pico-8 play session: no input (idle), after a click and taps of 🅾, ❎, 🅾+❎, 🅾 in the second before t = 0

[t = 1 s] idle ~1s (no d-pad/buttons)
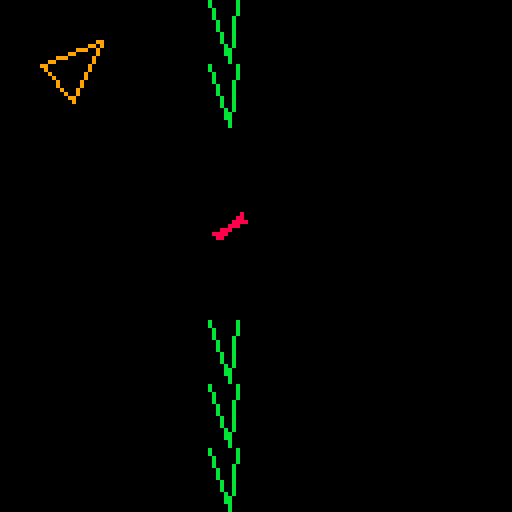

pico-8 cartridge
version 27
__lua__

function _update()
	
end

function _draw()
	cls()
	
--	draw_tiny()
	draw_medium()
--	draw_large()
end
-->8
-- draw functions

function draw_large()
	-- chester
	sspr(6*8,0, 8*4, 8*4, 10, 10)
	
	-- cheeto
	sspr(0, 32, 8*4, 8*4, 100, 32)
	
	-- wall
	sspr(10*8,0, 8*4, 8*4, 100, 0)
	sspr(10*8,0, 8*4, 8*4, 100, 96)
	sspr(10*8,0, 8*4, 8*4, 100, 64)
end

function draw_medium()
	-- chester
	spr_16(2, 10, 10)
	
	-- cheeto
	spr_16(34, 50, 16*3)
	
	-- wall
	spr_16(4, 50, 16*0)
	spr_16(4, 50, 16*1)
--	spr_16(4, 50, 16*4)
	spr_16(4, 50, 16*5)
	spr_16(4, 50, 16*6)
	spr_16(4, 50, 16*7)
end

function draw_tiny()
	-- chester
	spr(1, 10, 10)
	
	-- cheeto
	spr(17, 50, 30)
	
	-- wall
	spr(16, 50, 0)
	spr(16, 50, 10)
	
	spr(16, 50, 50)
	spr(16, 50, 60)
	spr(16, 50, 70)
end
-->8
function med_wall(x, y)
	spr(4, x,  y)
	spr(5, x+8,y)
	spr(20,x,  y+8)
	spr(21,x+8,y+8)
end

function spr_16(id, x, y)
 spr(id,   x,  y)
	spr(id+1, x+8,y)
	spr(id+16,x,  y+8)
	spr(id+17,x+8,y+8)
end
__gfx__
0000000000000099000000000000009900b000000b00000000000000000000000000000000000009b0000000000000000b000000000000000000000000000000
0000000000999909000000000000990900b000000b00000000000000000000000000000000000999b0000000000000000b000000000000000000000000000000
00700700990000900000000009990090000b00000b000000000000000000000000000000009990900b000000000000000b000000000000000000000000000000
00077000090000900000000990000090000b00000b000000000000000000000000000009990000900b000000000000000b000000000000000000000000000000
00077000009009000000999000000900000b0000b00000000000000000000000000009900000090000b00000000000000b000000000000000000000000000000
007007000090090000990000000009000000b000b00000000000000000000000009990000000090000b00000000000000b000000000000000000000000000000
000000000009900099000000000090000000b000b000000000000000000000099900000000000900000b0000000000000b000000000000000000000000000000
000000000000900009000000000090000000b000b000000000000000000009900000000000009000000b0000000000000b000000000000000000000000000000
0b00b00000000000009000000009000000000b00b0000000000000000099900000000000000090000000b00000000000b0000000000000000000000000000000
0b00b00000000800000900000009000000000b00b0000000000000099900000000000000000090000000b00000000000b0000000000000000000000000000000
00b0b00000008800000090000090000000000b00b00000000000099000000000000000000009000000000b0000000000b0000000000000000000000000000000
00b0b000008880000000900000900000000000b0b00000000099900000000000000000000009000000000b0000000000b0000000000000000000000000000000
00bb0000088800000000090009000000000000bb0000000099000000000000000000000000900000000000b000000000b0000000000000000000000000000000
00bb0000008000000000009009000000000000bb0000000009000000000000000000000000900000000000b000000000b0000000000000000000000000000000
000b00000000000000000009900000000000000b00000000009000000000000000000000009000000000000b00000000b0000000000000000000000000000000
000b00000000000000000000900000000000000b00000000000900000000000000000000090000000000000b00000000b0000000000000000000000000000000
b0000000b0000000000000000000000000000000000000000000900000000000000000000900000000000000b0000000b0000000000000000000000000000000
b0000000b0000000000000000000000000000000000000000000090000000000000000009000000000000000b0000000b0000000000000000000000000000000
0b000000b00000000000000000000000000000000000000000000090000000000000000090000000000000000b000000b0000000000000000000000000000000
0b000000b00000000000000000000000000000000000000000000009000000000000000090000000000000000b000000b0000000000000000000000000000000
00b00000b000000000000000000000000000000000000000000000009000000000000009000000000000000000b00000b0000000000000000000000000000000
00b00000b000000000000000008000000000000000000000000000000900000000000009000000000000000000b00000b0000000000000000000000000000000
000b0000b0000000000000000880000000000000000000000000000000900000000000900000000000000000000b0000b0000000000000000000000000000000
000b0000b0000000000000008888000000000000000000000000000000090000000000900000000000000000000b0000b0000000000000000000000000000000
0000b00b000000000000000888000000000000000000000000000000000090000000009000000000000000000000b00b00000000000000000000000000000000
0000b00b000000000000088800000000000000000000000000000000000009000000090000000000000000000000b00b00000000000000000000000000000000
00000b0b0000000000088880000000000000000000000000000000000000009000000900000000000000000000000b0b00000000000000000000000000000000
00000b0b0000000000008800000000000000000000000000000000000000000900000900000000000000000000000b0b00000000000000000000000000000000
000000bb00000000000000000000000000000000000000000000000000000000900090000000000000000000000000bb00000000000000000000000000000000
000000bb00000000000000000000000000000000000000000000000000000000090090000000000000000000000000bb00000000000000000000000000000000
0000000b000000000000000000000000000000000000000000000000000000000099000000000000000000000000000b00000000000000000000000000000000
0000000b000000000000000000000000000000000000000000000000000000000009000000000000000000000000000b00000000000000000000000000000000
00000000000000000000000000000000000000000000000000000000000000000000000000000000000000000000000000000000000000000000000000000000
00000000000000000000000000000000000000000000000000000000000000000000000000000000000000000000000000000000000000000000000000000000
00000000000000000000000000000000000000000000000000000000000000000000000000000000000000000000000000000000000000000000000000000000
00000000000000000000000000000000000000000000000000000000000000000000000000000000000000000000000000000000000000000000000000000000
00000000000000000000000000000000000000000000000000000000000000000000000000000000000000000000000000000000000000000000000000000000
00000000000000000000000000000000000000000000000000000000000000000000000000000000000000000000000000000000000000000000000000000000
00000000000000000000000000000000000000000000000000000000000000000000000000000000000000000000000000000000000000000000000000000000
00000000000000000000000000000000000000000000000000000000000000000000000000000000000000000000000000000000000000000000000000000000
00000000000000000080008000000000000000000000000000000000000000000000000000000000000000000000000000000000000000000000000000000000
00000000000000000880880000000000000000000000000000000000000000000000000000000000000000000000000000000000000000000000000000000000
00000000000000000808808000000000000000000000000000000000000000000000000000000000000000000000000000000000000000000000000000000000
00000000000000008808080000000000000000000000000000000000000000000000000000000000000000000000000000000000000000000000000000000000
00000000000000008088800000000000000000000000000000000000000000000000000000000000000000000000000000000000000000000000000000000000
00000000000000088880000000000000000000000000000000000000000000000000000000000000000000000000000000000000000000000000000000000000
00000000000000088800000000000000000000000000000000000000000000000000000000000000000000000000000000000000000000000000000000000000
00000000000000888800000000000000000000000000000000000000000000000000000000000000000000000000000000000000000000000000000000000000
00000000000000888000000000000000000000000000000000000000000000000000000000000000000000000000000000000000000000000000000000000000
00000000000008888000000000000000000000000000000000000000000000000000000000000000000000000000000000000000000000000000000000000000
00000000000088880000000000000000000000000000000000000000000000000000000000000000000000000000000000000000000000000000000000000000
00000000000888800000000000000000000000000000000000000000000000000000000000000000000000000000000000000000000000000000000000000000
00000000088808800000000000000000000000000000000000000000000000000000000000000000000000000000000000000000000000000000000000000000
00000000808888000000000000000000000000000000000000000000000000000000000000000000000000000000000000000000000000000000000000000000
00000008088888000000000000000000000000000000000000000000000000000000000000000000000000000000000000000000000000000000000000000000
00000000808880000000000000000000000000000000000000000000000000000000000000000000000000000000000000000000000000000000000000000000
00000008088880000000000000000000000000000000000000000000000000000000000000000000000000000000000000000000000000000000000000000000
00000000000800000000000000000000000000000000000000000000000000000000000000000000000000000000000000000000000000000000000000000000
